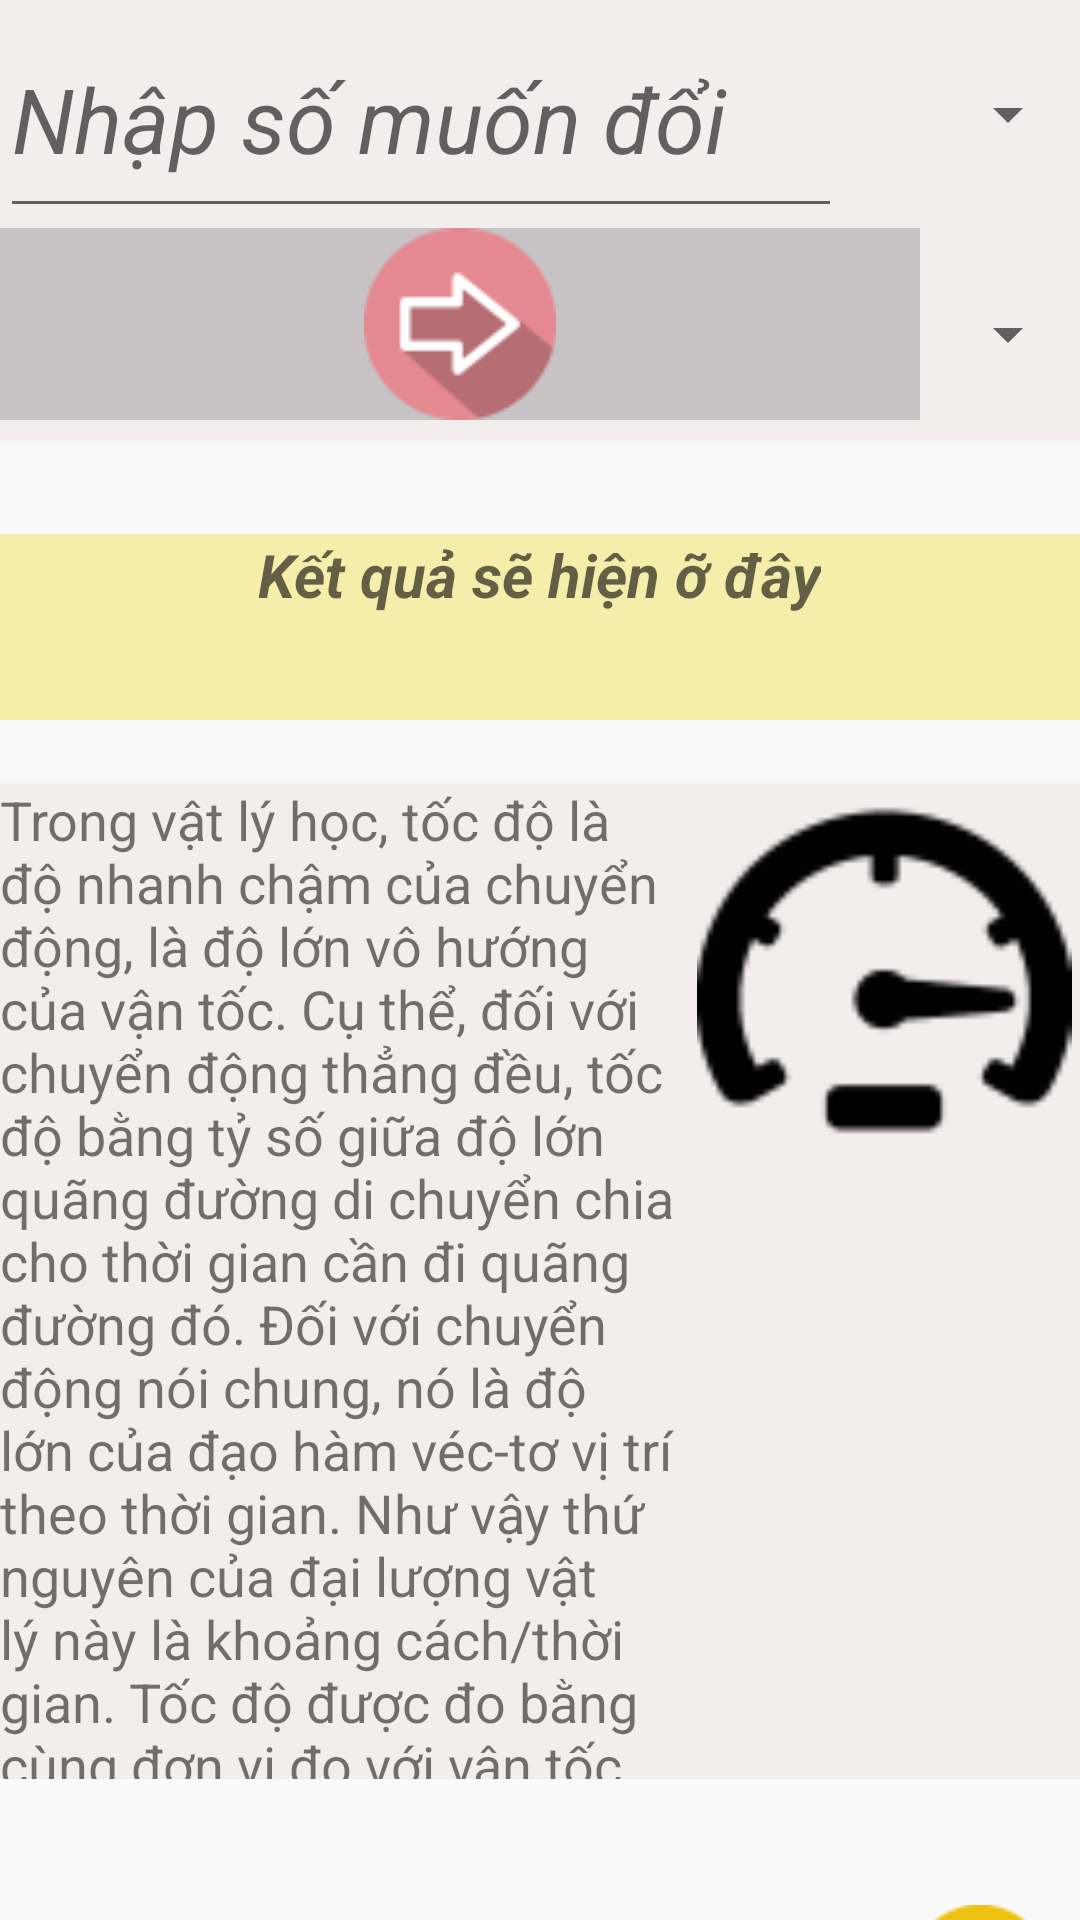

Produce the Android XML layout that renders to this screen, including the resource entries it uses.
<!-- AndroidManifest.xml: application theme Theme.AppCompat.Light.NoActionBar -->
<!-- res/layout/activity_tools__convert__toc_do.xml -->
<?xml version="1.0" encoding="utf-8"?>
<LinearLayout xmlns:android="http://schemas.android.com/apk/res/android"
    xmlns:app="http://schemas.android.com/apk/res-auto"
    xmlns:tools="http://schemas.android.com/tools"
    android:layout_width="match_parent"
    android:layout_height="match_parent"
    android:orientation="vertical"
    tools:context="Tools.tools_Convert_TocDo">

    <LinearLayout
        android:layout_width="match_parent"
        android:layout_height="76dp"
        android:background="#F3EEEE"
        android:orientation="horizontal">

        <EditText
            android:id="@+id/txtChuyenDoi2"
            android:layout_width="344dp"
            android:layout_height="match_parent"
            android:layout_weight="1"
            android:ems="10"
            android:hint="Nhập số muốn đổi"
            android:inputType="number"
            android:textSize="30dp"
            android:textStyle="italic" />

        <Spinner
            android:id="@+id/spNhap2"
            android:layout_width="143dp"
            android:layout_height="match_parent"
            android:layout_weight="1" />

    </LinearLayout>

    <LinearLayout
        android:layout_width="match_parent"
        android:layout_height="71dp"
        android:background="#F3EEEE"
        android:orientation="horizontal">

        <ImageButton
            android:id="@+id/btnChuyenDoi2"
            android:layout_width="613dp"
            android:layout_height="wrap_content"
            android:layout_weight="1"
            android:background="#C7C2C3"
            app:srcCompat="@drawable/arrowicon64" />

        <Spinner
            android:id="@+id/spDoi2"
            android:layout_width="match_parent"
            android:layout_height="match_parent"
            android:layout_weight="1" />
    </LinearLayout>

    <LinearLayout
        android:layout_width="match_parent"
        android:layout_height="31dp"
        android:orientation="horizontal">

    </LinearLayout>

    <LinearLayout
        android:layout_width="match_parent"
        android:layout_height="62dp"
        android:background="#F5EDAA"
        android:orientation="vertical">

        <TextView
            android:id="@+id/txtKetQua2"
            android:layout_width="wrap_content"
            android:layout_height="63dp"
            android:layout_gravity="center"
            android:background="#F5EDAA"
            android:hint="Kết quả sẽ hiện ỡ đây"
            android:textSize="20dp"
            android:textStyle="bold|italic" />
    </LinearLayout>

    <LinearLayout
        android:layout_width="match_parent"
        android:layout_height="21dp"
        android:orientation="horizontal"></LinearLayout>

    <LinearLayout
        android:layout_width="match_parent"
        android:layout_height="332dp"
        android:background="#F3EEEE"
        android:orientation="horizontal">

        <TextView
            android:id="@+id/textView5"
            android:layout_width="171dp"
            android:layout_height="match_parent"
            android:layout_weight="1"
            android:text="Trong vật lý học, tốc độ là độ nhanh chậm của chuyển động, là độ lớn vô hướng của vận tốc. Cụ thể, đối với chuyển động thẳng đều, tốc độ bằng tỷ số giữa độ lớn quãng đường di chuyển chia cho thời gian cần đi quãng đường đó. Đối với chuyển động nói chung, nó là độ lớn của đạo hàm véc-tơ vị trí theo thời gian. Như vậy thứ nguyên của đại lượng vật lý này là khoảng cách/thời gian. Tốc độ được đo bằng cùng đơn vị đo với vận tốc, nhưng không chứa thông tin về hướng chuyển động.  Nhập số Kilomét trên giờ (km/h) bạn muốn chuyển đổi trong hộp văn bản, để xem kết quả trong bảng."
            android:textSize="18dp" />

        <ImageView
            android:id="@+id/imageView"
            android:layout_width="wrap_content"
            android:layout_height="125dp"
            android:layout_weight="1"
            app:srcCompat="@drawable/speedicon72" />

    </LinearLayout>

    <LinearLayout
        android:layout_width="match_parent"
        android:layout_height="35dp"
        android:orientation="horizontal"></LinearLayout>

    <ImageButton
        android:id="@+id/btnBack"
        android:layout_width="67dp"
        android:layout_height="62dp"
        android:layout_gravity="right"
        android:background="#00C09A9A"
        app:srcCompat="@drawable/backiconyellow48" />

</LinearLayout>
<!-- resources referenced by this layout -->
<resources>
  <!-- drawable arrowicon64: png bitmap (drawable-v24, 1964 bytes) -->
  <!-- drawable backiconyellow48: png bitmap (drawable-v24, 2230 bytes) -->
  <!-- drawable speedicon72: png bitmap (drawable-v24, 2101 bytes) -->
</resources>
